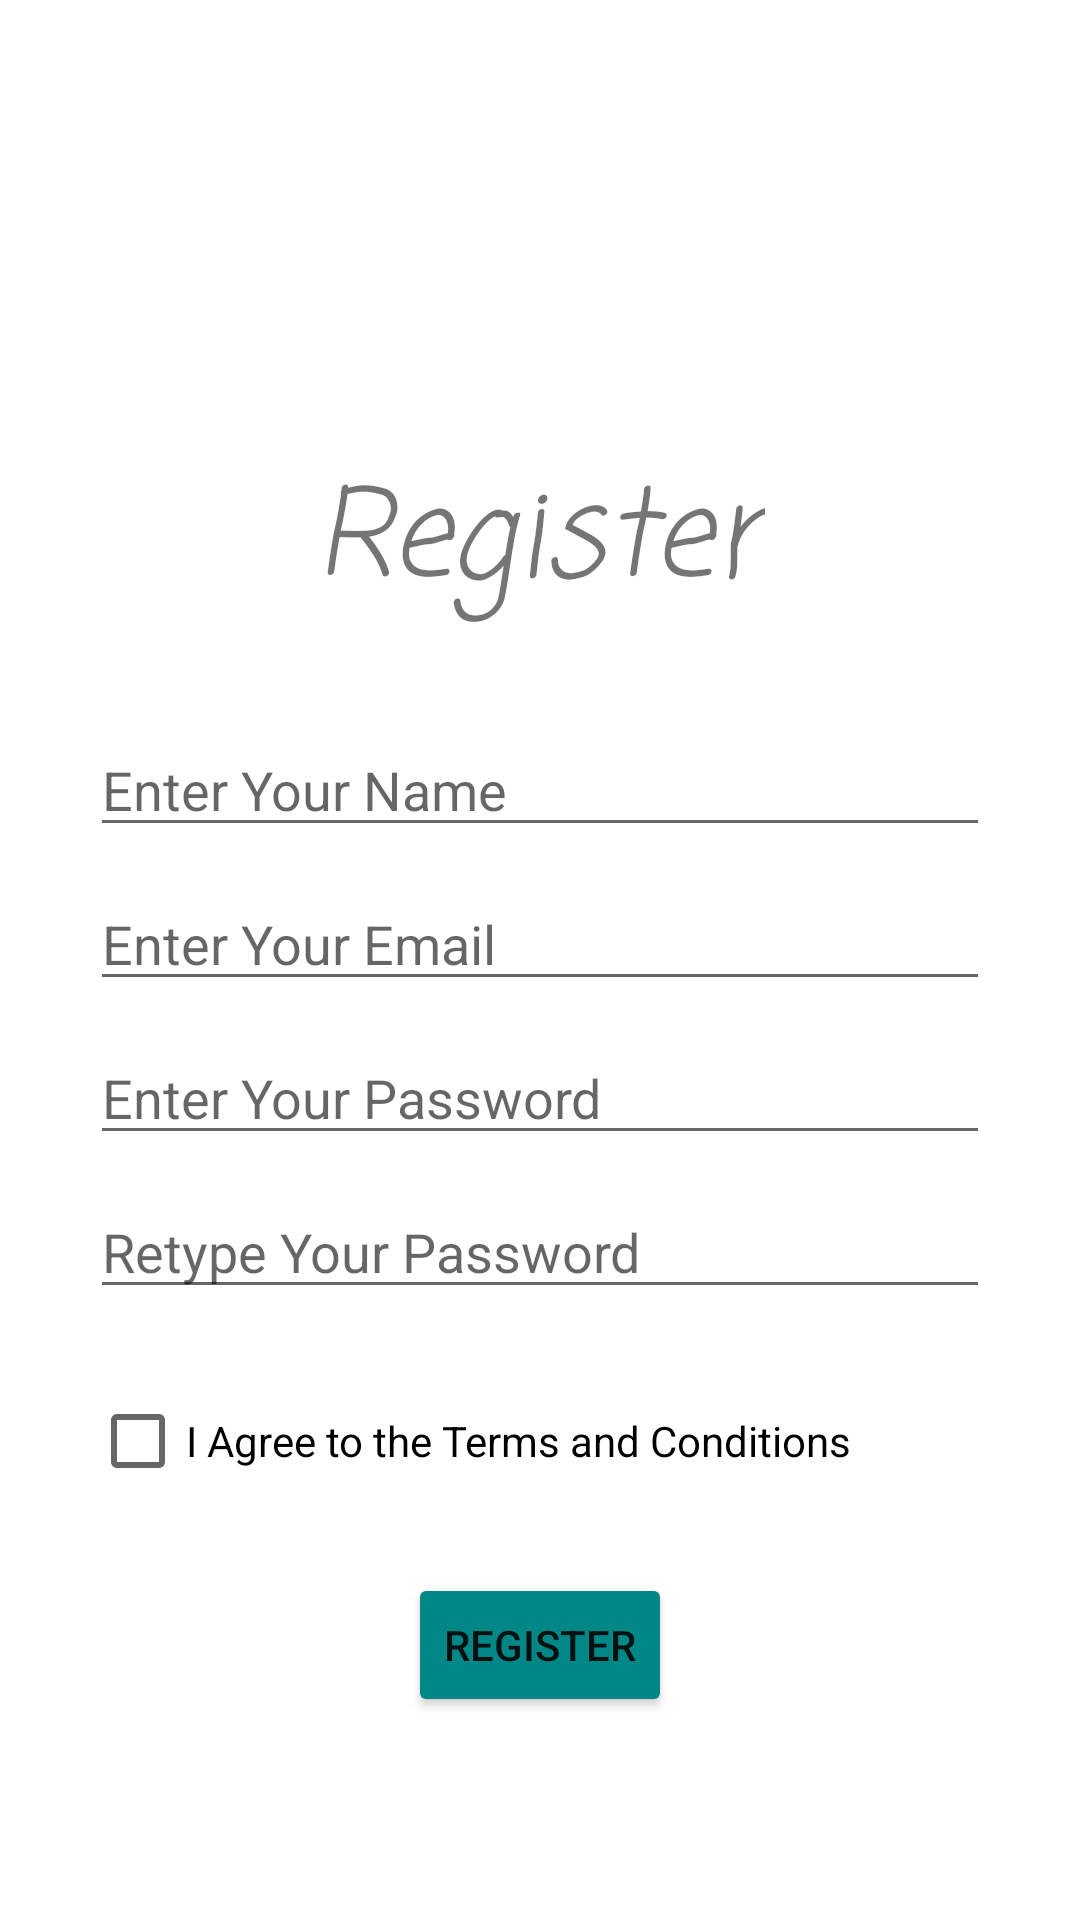

Produce the Android XML layout that renders to this screen, including the resource entries it uses.
<!-- AndroidManifest.xml: application theme Theme.MNNIT_HUB -->
<!-- res/layout/activity_register.xml -->
<?xml version="1.0" encoding="utf-8"?>
<RelativeLayout xmlns:android="http://schemas.android.com/apk/res/android"
    android:layout_width="match_parent"
    android:layout_height="match_parent"
    xmlns:app="http://schemas.android.com/apk/res-auto"
    xmlns:tools="http://schemas.android.com/tools"
    android:background="@drawable/background4"
    tools:context=".RegisterActivity">

    <TextView
        android:layout_width="wrap_content"
        android:layout_height="wrap_content"
        android:text="Register"
        android:layout_centerHorizontal="true"
        android:textSize="40dp"
        android:textStyle="italic"
        android:fontFamily="casual"
        android:id="@+id/registerTV"
        android:layout_marginTop="150dp"


        />
    <RelativeLayout
        android:layout_width="wrap_content"
        android:layout_height="wrap_content"

        android:layout_centerInParent="true"
        android:layout_below="@id/registerTV"
        android:layout_marginTop="10dp"

        >


        <RelativeLayout
            android:layout_width="300dp"
            android:layout_height="wrap_content"

            android:layout_centerHorizontal="true"
            android:layout_marginTop="20dp"
            android:id="@+id/registerParent2"
            >
            <EditText
                android:layout_width="match_parent"
                android:layout_height="wrap_content"
                android:hint="Enter Your Name"
                android:id="@+id/registerNameET"
                />
            <EditText
                android:layout_width="match_parent"
                android:layout_height="wrap_content"
                android:hint="Enter Your Email"
                android:id="@+id/registerEmailET"
                android:layout_below="@id/registerNameET"
                android:layout_marginTop="10dp"
                />
            <EditText
                android:layout_width="match_parent"
                android:layout_height="wrap_content"
                android:hint="Enter Your Password"
                android:id="@+id/registerPasswordET"
                android:layout_below="@+id/registerEmailET"
                android:layout_marginTop="10dp"
                android:inputType="textPassword"
                />
            <EditText
                android:layout_width="match_parent"
                android:layout_height="wrap_content"
                android:hint="Retype Your Password"
                android:id="@+id/registerPassword2ET"
                android:layout_below="@+id/registerPasswordET"
                android:layout_marginTop="10dp"
                android:inputType="textPassword"
                />

            <CheckBox
                android:layout_width="wrap_content"
                android:layout_height="wrap_content"
                android:layout_below="@+id/registerPassword2ET"
                android:layout_marginTop="20dp"
                android:id="@+id/registerCheckCB"
                android:text="I Agree to the Terms and Conditions"
                />

        </RelativeLayout>

        <Button
            android:id="@+id/registeruser"
            android:layout_width="wrap_content"
            android:layout_height="wrap_content"
            android:layout_below="@+id/registerParent2"
            android:layout_centerHorizontal="true"
            android:layout_marginTop="20dp"
            android:backgroundTint="@color/teal_700"
            android:text="REGISTER" />






    </RelativeLayout>
</RelativeLayout>
<!-- resources referenced by this layout -->
<resources>
  <color name="teal_700">#FF018786</color>
  <style name="Theme.MNNIT_HUB" parent="Theme.MaterialComponents.DayNight.DarkActionBar">
          
          <item name="colorPrimary">@color/purple_500</item>
          <item name="colorPrimaryVariant">@color/purple_700</item>
          <item name="colorOnPrimary">@color/white</item>
          
          <item name="colorSecondary">@color/teal_200</item>
          <item name="colorSecondaryVariant">@color/teal_700</item>
          <item name="colorOnSecondary">@color/black</item>
          
          <item name="android:statusBarColor" tools:targetApi="l">?attr/colorPrimaryVariant</item>
          
      </style>
  <color name="purple_500">#FF6200EE</color>
  <color name="purple_700">#FF3700B3</color>
  <color name="white">#FFFFFFFF</color>
  <color name="teal_200">#FF03DAC5</color>
  <color name="black">#FF000000</color>
</resources>
